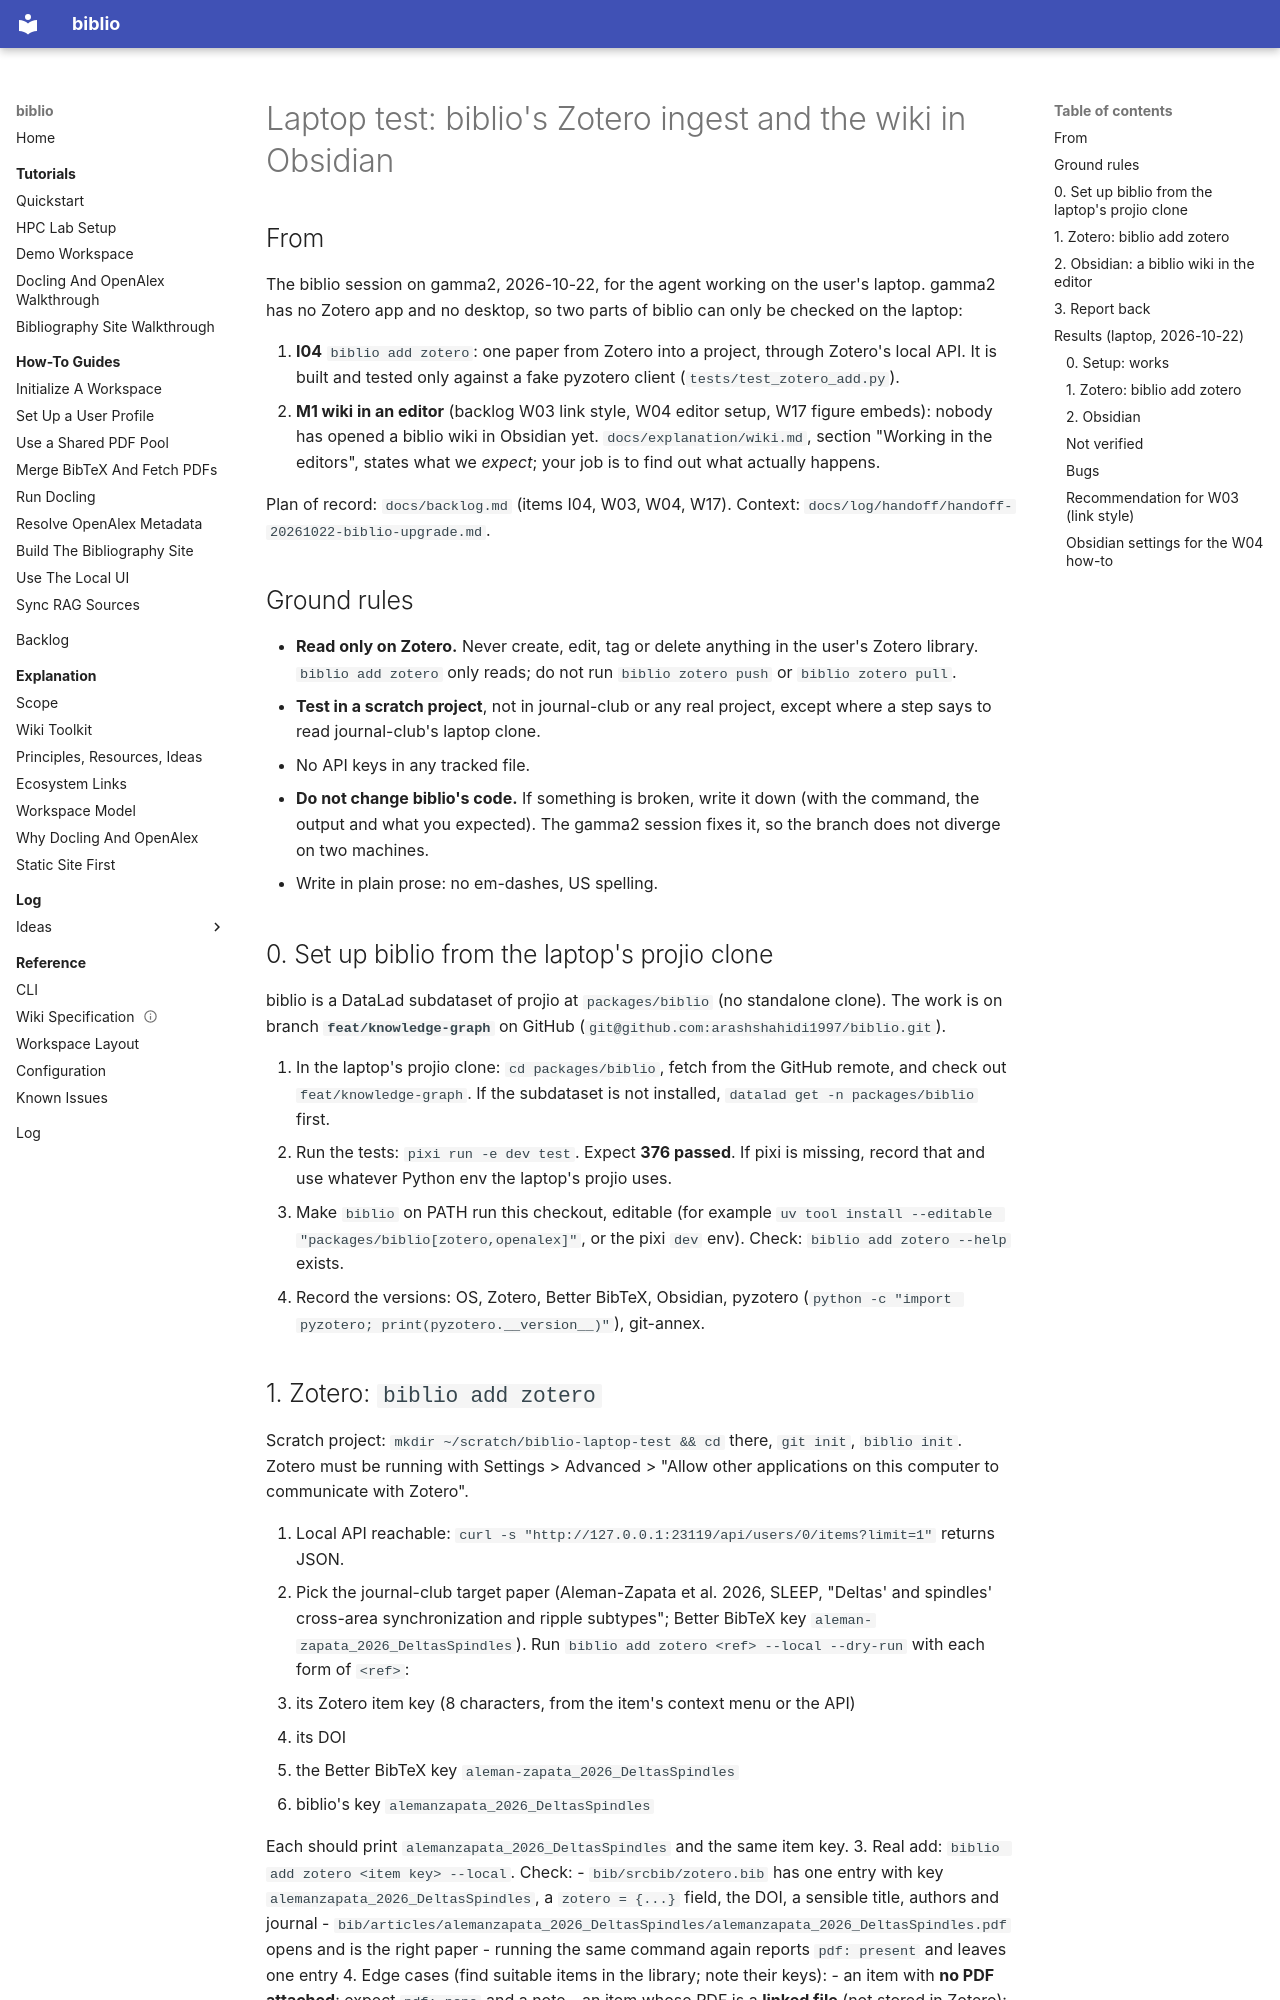

repository: arashshahidi1997/biblio · page: log/task/task-arash-20261022-laptop-zotero-obsidian/index.html · generator: mkdocs

---
title: "Laptop test: biblio's Zotero ingest and the wiki in Obsidian"
date: 2026-10-22
timestamp: 20261022-laptop-zotero-obsidian
status: open
actionable: true
project_primary: "biblio"
tags: [task, zotero, obsidian, wiki, laptop]
depends_on: []
---

# Laptop test: biblio's Zotero ingest and the wiki in Obsidian

## From

The biblio session on gamma2, 2026-10-22, for the agent working on the
user's laptop. gamma2 has no Zotero app and no desktop, so two parts of
biblio can only be checked on the laptop:

1. **I04** `biblio add zotero`: one paper from Zotero into a project, through
   Zotero's local API. It is built and tested only against a fake pyzotero
   client (`tests/test_zotero_add.py`).
2. **M1 wiki in an editor** (backlog W03 link style, W04 editor setup, W17
   figure embeds): nobody has opened a biblio wiki in Obsidian yet.
   `docs/explanation/wiki.md`, section "Working in the editors", states what
   we *expect*; your job is to find out what actually happens.

Plan of record: `docs/backlog.md` (items I04, W03, W04, W17). Context:
`docs/log/handoff/handoff-20261022-biblio-upgrade.md`.

## Ground rules

- **Read only on Zotero.** Never create, edit, tag or delete anything in the
  user's Zotero library. `biblio add zotero` only reads; do not run
  `biblio zotero push` or `biblio zotero pull`.
- **Test in a scratch project**, not in journal-club or any real project,
  except where a step says to read journal-club's laptop clone.
- No API keys in any tracked file.
- **Do not change biblio's code.** If something is broken, write it down
  (with the command, the output and what you expected). The gamma2 session
  fixes it, so the branch does not diverge on two machines.
- Write in plain prose: no em-dashes, US spelling.

## 0. Set up biblio from the laptop's projio clone

biblio is a DataLad subdataset of projio at `packages/biblio` (no standalone
clone). The work is on branch **`feat/knowledge-graph`** on GitHub
(`git@github.com:arashshahidi1997/biblio.git`).

1. In the laptop's projio clone: `cd packages/biblio`, fetch from the GitHub
   remote, and check out `feat/knowledge-graph`. If the subdataset is not
   installed, `datalad get -n packages/biblio` first.
2. Run the tests: `pixi run -e dev test`. Expect **376 passed**. If pixi is
   missing, record that and use whatever Python env the laptop's projio uses.
3. Make `biblio` on PATH run this checkout, editable (for example
   `uv tool install --editable "packages/biblio[zotero,openalex]"`, or the
   pixi `dev` env). Check: `biblio add zotero --help` exists.
4. Record the versions: OS, Zotero, Better BibTeX, Obsidian, pyzotero
   (`python -c "import pyzotero; print(pyzotero.__version__)"`), git-annex.
